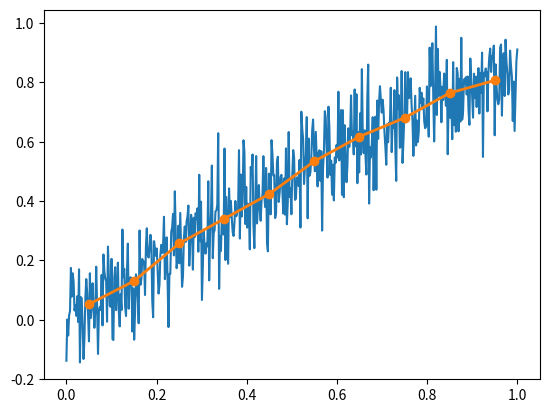

Python code for this plot:
import pandas as pd
from scipy.stats import binned_statistic
import numpy as np

def resample_time_series(time_values, data_values, interval = 5):

    bins = np.arange(time_values[0], time_values[-1] + interval, interval)

    # Average data values in each bin
    new_data, bin_edges, _ = binned_statistic(
        time_values, data_values, statistic='mean', bins=bins)

    # Calculate bin centers for new time values
    new_time = (bin_edges[:-1] + bin_edges[1:]) / 2

    return new_time, new_data

def testing():

    import matplotlib.pyplot as plt

    x = np.linspace(0, 1, 500)
    y = np.sin(x) + 0.1 * np.random.randn(500)

    new_x, new_y = resample_time_series(x, y, interval = 0.1)

    plt.plot(x, y, label='Original Data')
    plt.plot(new_x, new_y, 'o-', label='Resampled Data', linewidth=2)
    plt.show()


    

if __name__ == "__main__":
    testing()   